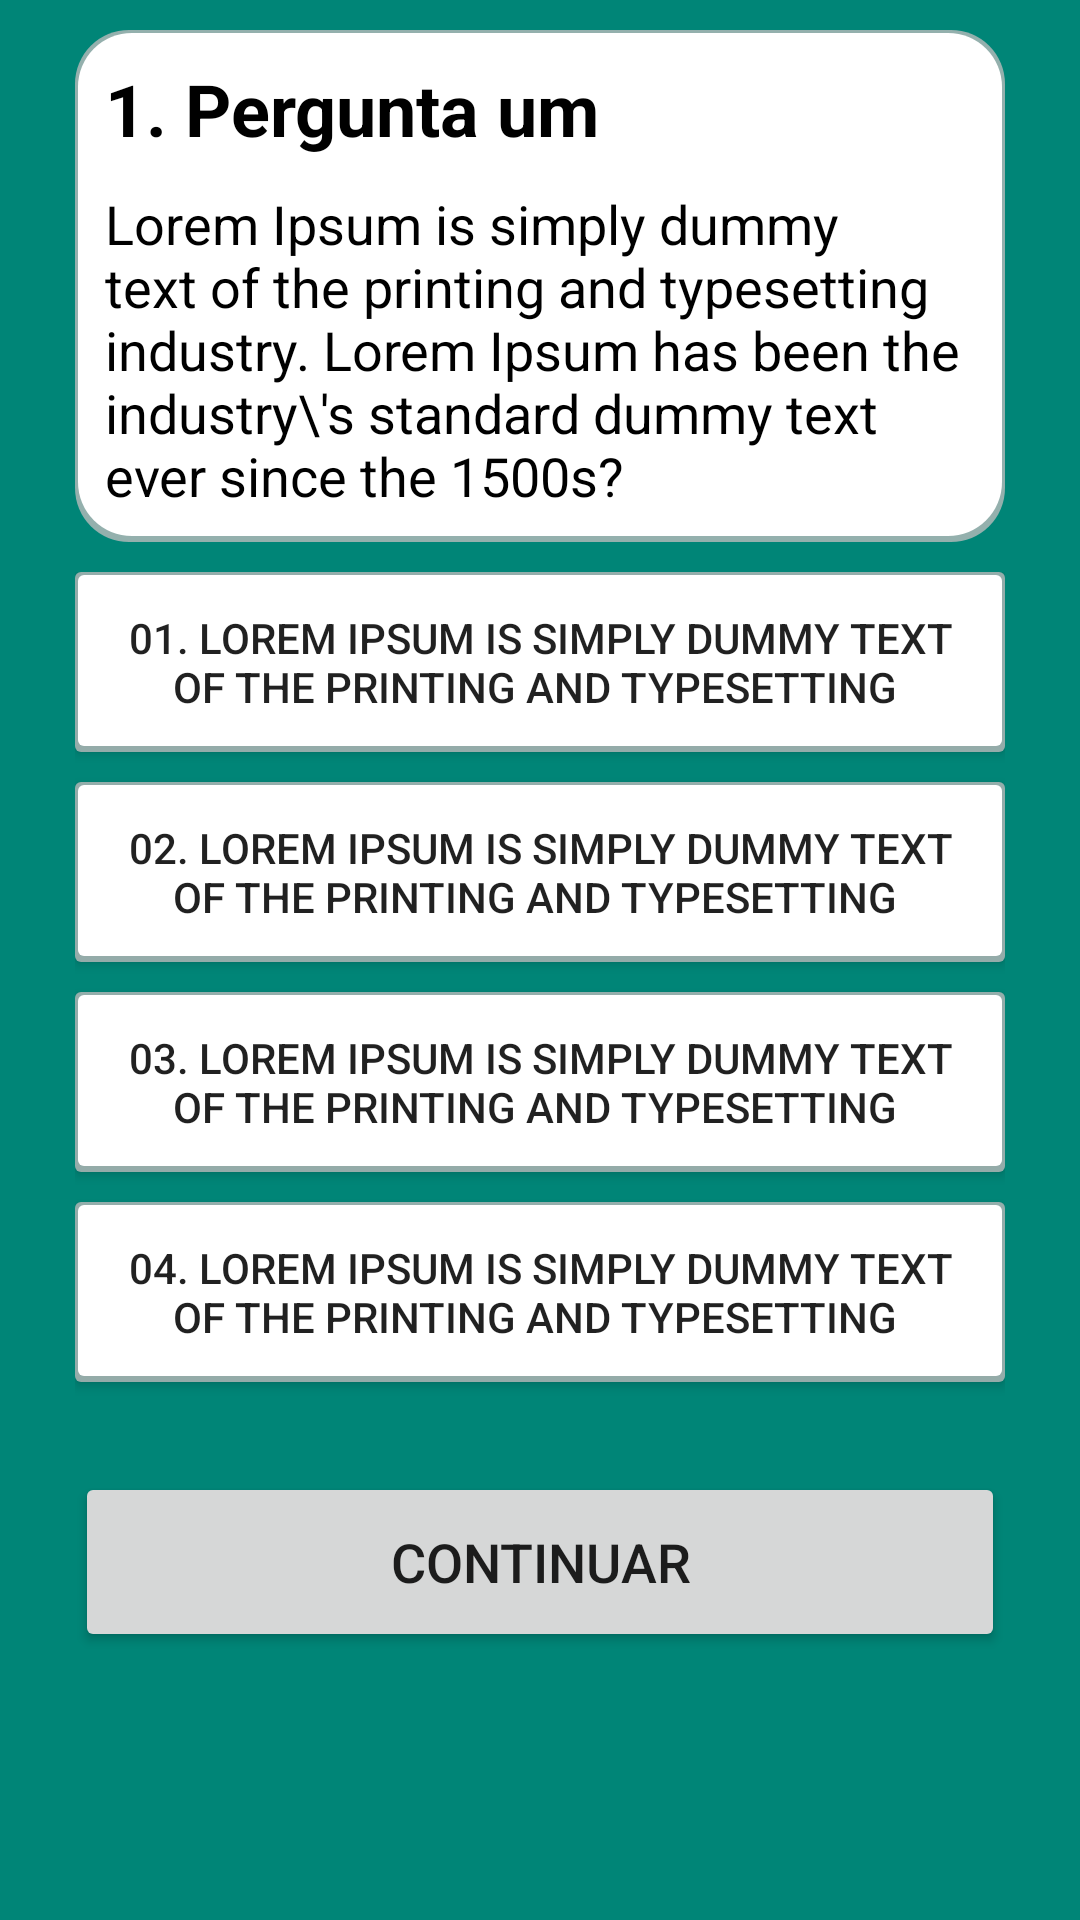

Produce the Android XML layout that renders to this screen, including the resource entries it uses.
<!-- AndroidManifest.xml: application theme AppTheme -->
<!-- res/layout/activity_questions.xml -->
<?xml version="1.0" encoding="utf-8"?>
<ScrollView
    android:layout_width="match_parent"
    android:layout_height="match_parent"
    android:background="@color/colorPrimary"
    xmlns:android="http://schemas.android.com/apk/res/android">
<LinearLayout
    android:orientation="vertical"
    xmlns:android="http://schemas.android.com/apk/res/android"
    xmlns:tools="http://schemas.android.com/tools"
    android:layout_width="match_parent"
    android:layout_height="match_parent"
    android:background="@color/colorPrimary"
    tools:context=".activities.QuestionsActivity">

    <LinearLayout
        android:layout_marginTop="10dp"
        android:layout_marginLeft="25dp"
        android:layout_marginRight="25dp"
        android:orientation="vertical"
        android:background="@drawable/card_style"
        android:layout_width="match_parent"
        android:layout_height="wrap_content">

        <TextView
            android:id="@+id/tvTituloPergunta"
            android:layout_width="wrap_content"
            android:layout_height="wrap_content"
            android:layout_marginTop="10dp"
            android:layout_marginLeft="10dp"
            android:layout_marginRight="10dp"
            android:textSize="24dp"
            android:textStyle="bold"
            android:textColor="@color/black"
            android:text="1. Pergunta um"/>

        <TextView
            android:id="@+id/tvPergunta"
            android:layout_width="wrap_content"
            android:layout_height="wrap_content"
            android:layout_marginTop="10dp"
            android:layout_marginLeft="10dp"
            android:layout_marginRight="10dp"
            android:layout_marginBottom="10dp"
            android:textSize="18dp"
            android:textColor="@color/black"
            android:text="Lorem Ipsum is simply dummy text of the printing and typesetting industry. Lorem Ipsum has been the industry\'s standard dummy text ever since the 1500s?"/>
    </LinearLayout>

    <LinearLayout
        android:layout_width="match_parent"
        android:layout_height="wrap_content"
        android:layout_marginTop="10dp"
        android:layout_marginLeft="25dp"
        android:layout_marginRight="25dp"
        android:orientation="vertical">

        <Button
            android:id="@+id/btResposta1"
            android:background="@drawable/question_default"
            android:layout_width="wrap_content"
            android:layout_height="wrap_content"
            android:minHeight="60dp"
            android:paddingLeft="10dp"
            android:paddingRight="10dp"
            android:text="01. Lorem Ipsum is simply dummy text of the printing and typesetting " />

        <Button
            android:id="@+id/btResposta2"
            android:background="@drawable/question_default"
            android:layout_width="wrap_content"
            android:layout_height="wrap_content"
            android:minHeight="60dp"
            android:paddingLeft="10dp"
            android:paddingRight="10dp"
            android:text="02. Lorem Ipsum is simply dummy text of the printing and typesetting "
            android:layout_marginTop="10dp" />

        <Button
            android:id="@+id/btResposta3"
            android:background="@drawable/question_default"
            android:layout_width="wrap_content"
            android:layout_height="wrap_content"
            android:minHeight="60dp"
            android:paddingLeft="10dp"
            android:paddingRight="10dp"
            android:text="03. Lorem Ipsum is simply dummy text of the printing and typesetting "
            android:layout_marginTop="10dp" />

        <Button
            android:id="@+id/btResposta4"
            android:background="@drawable/question_default"
            android:layout_width="wrap_content"
            android:layout_height="wrap_content"
            android:minHeight="60dp"
            android:layout_marginTop="10dp"
            android:paddingLeft="10dp"
            android:paddingRight="10dp"
            android:text="04. Lorem Ipsum is simply dummy text of the printing and typesetting "
            android:layout_marginBottom="10dp" />
    </LinearLayout>

    <Button
        android:id="@+id/btOk"
        android:layout_width="match_parent"
        android:layout_height="60dp"
        android:layout_marginTop="20dp"
        android:layout_marginLeft="25dp"
        android:layout_marginRight="25dp"
        android:textSize="18dp"
        android:layout_marginBottom="20dp"
        android:text="CONTINUAR"/>

</LinearLayout>
</ScrollView>
<!-- resources referenced by this layout -->
<resources>
  <color name="black">#000000</color>
  <color name="colorPrimary">#008577</color>
  <!-- drawable card_style (drawable) -->
  <layer-list xmlns:android="http://schemas.android.com/apk/res/android">
      <item>
          <shape android:shape="rectangle">
              <solid android:color="#CABBBBBB"/>
              <corners android:radius="18dp" />
          </shape>
      </item>
  
      <item
          android:left="1dp"
          android:right="1dp"
          android:top="1dp"
          android:bottom="2dp">
          <shape android:shape="rectangle">
              <solid android:color="@android:color/white"/>
              <corners android:radius="18dp" />
          </shape>
      </item>
  </layer-list>
  <!-- drawable question_default (drawable) -->
  <layer-list xmlns:android="http://schemas.android.com/apk/res/android">
  <item>
      <shape android:shape="rectangle">
          <solid android:color="#CABBBBBB"/>
          <corners android:radius="2dp" />
      </shape>
  </item>
  
  <item
      android:left="1dp"
      android:right="1dp"
      android:top="1dp"
      android:bottom="2dp">
      <shape android:shape="rectangle">
          <solid android:color="@android:color/white"/>
          <corners android:radius="2dp" />
      </shape>
  </item>
  </layer-list>
  <style name="AppTheme" parent="Theme.AppCompat.Light.DarkActionBar">
          
          <item name="colorPrimary">@color/colorPrimary</item>
          <item name="colorPrimaryDark">@color/colorPrimaryDark</item>
          <item name="colorAccent">@color/colorAccent</item>
      </style>
  <color name="colorPrimaryDark">#00574B</color>
  <color name="colorAccent">#D81B60</color>
</resources>
